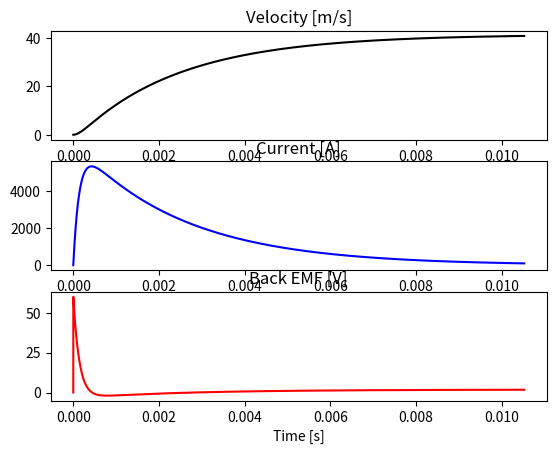

Python code for this plot:
import numpy as np
import matplotlib.pyplot as plt

# This program simulates a capacitor-powered rail gun.

# input design parameters
_l_ = 0.0521  # [m] width of projectile (.051 full scale, .0381 prototype)
_Bf_ = .854  # [T] permanent magnetic field (.8538 full scale, .857 prototype)
_R_ = .01  # [ohms] resistance of system (.283 measured via .85V at 3A) (.05 predicted)
_C_ = 4 * .068  # [F] total capacitance (.068 F/capacitor)
_V_ = 60  # [V] initial voltage
_m_ = .0179  # [kg] mass of projectile
_X_ = .330  # [m] length of barrel 12in = .305, 13in = .330, 18in = .457, 30in = .762
_R1_ = .00127  # [m] rail radius (.1 in = .00254)

_R2_ = _R1_ + _l_  # [m] region 2
_L_ = 0.00000133  # [H] inductance of system (0.00000133)
_mp_ = 2. * 10 ** (-7)  # permeability of vacuum divided by 2 pi (2x10^-7)
_Lc_ = _mp_ * np.log((_l_ + _R1_) / _R1_)  # Inductance Constant

dt = 1. * 10 ** -6  # [s] time step
t_final = 1
param = [0]

# initialize time dependent variables
a = 0.0  # acceleration
x = [0.0]  # position
Bl = 0.0  # induced mag field
F = 0.0  # force
L = 0.0  # inductance
# define lists for plotted time dependant variables
t = [0.0]  # time
v = [0.0]  # velocity
I = [0.0]  # current
Q = [_C_ * _V_]  # charge

def L_func(_Lc_, x): # self inductance
    return (2 * _Lc_ * x) + _L_

def a_func(I, _l_, _Bf_, _m_, _Lc_):  # acceleration
    return (1/_m_) * ((I * _l_ * _Bf_) + (_Lc_ * I * I))

def dIdt_func(Q, _C_, I, _R_, _Bf_, _l_, v, L):  # change in current
    return (1 / L) * ((Q / _C_) - (I * _R_) - (_Bf_ * _l_ * v))


while x[-1] < _X_:

    # calculate functions
    L = L_func(_Lc_, x[-1])
    dIdt = dIdt_func(Q[-1], _C_, I[-1], _R_, _Bf_, _l_, v[-1], L)
    I.append(I[-1] + dIdt * dt)
    Q.append(Q[-1] - I[-1] * dt)
    a = a_func(I[-1], _l_, _Bf_, _m_, _Lc_)
    v.append(v[-1] + a * dt)
    x.append(x[-1] + v[-1] * dt)

    # track any desired parameters
    param.append((L * dIdt) + (_Bf_*_l_*v[-1]))

    # iterate
    t.append(t[-1] + dt)

    # safety break
    if t[-1] > t_final:
        print("ERROR: TIME LIMIT REACHED")
        break

# Energy Calculations
P0 = .5 * _C_ * _V_**2  # Initial Potential Energy
Pf = (.5 * Q[-1]**2) / _C_  # Final Potential Energy
K = .5 * _m_ * v[-1]**2  # Kinetic Energy of Projectile
U = (sum(I)/len(I))**2 * _R_ * t[-1]  # Thermal Energy lost to Resistance
W = .5 * L * I[-1]**2


# output final values
print("final time =", t[-1])
print("final velocity =", v[-1])
#print("Final Energy Ratio = ", (.5 * _m_ * v[-1]**2 + (.5 * Q[-1]**2) / _C_ ) / (.5 * _C_ * _V_**2))
print("Initial Potential Energy = ", P0)
print("Final Potential Energy = ", Pf)
print("Kinetic Energy = ", K)
print("Energy Lost to Resistance = ", U)
print("Energy Stored in Magnetic Field = ", W)
print("Final Energy = ", Pf + K + U + W)
print("final Voltage =", Q[-1]/_C_)
print("avg current =", sum(I)/len(I))
print("max current =", max(I))

# output plots
fig, axs = plt.subplots(3, dpi=200)
plt.xlabel('Time [s]')
axs[0].set_title("Velocity [m/s]")
axs[0].plot(t, v, '-k')
axs[1].set_title("Current [A]")
axs[1].plot(t, I, '-b')
axs[2].set_title("Back EMF [V]")
axs[2].plot(t, param, '-r')
plt.show()
